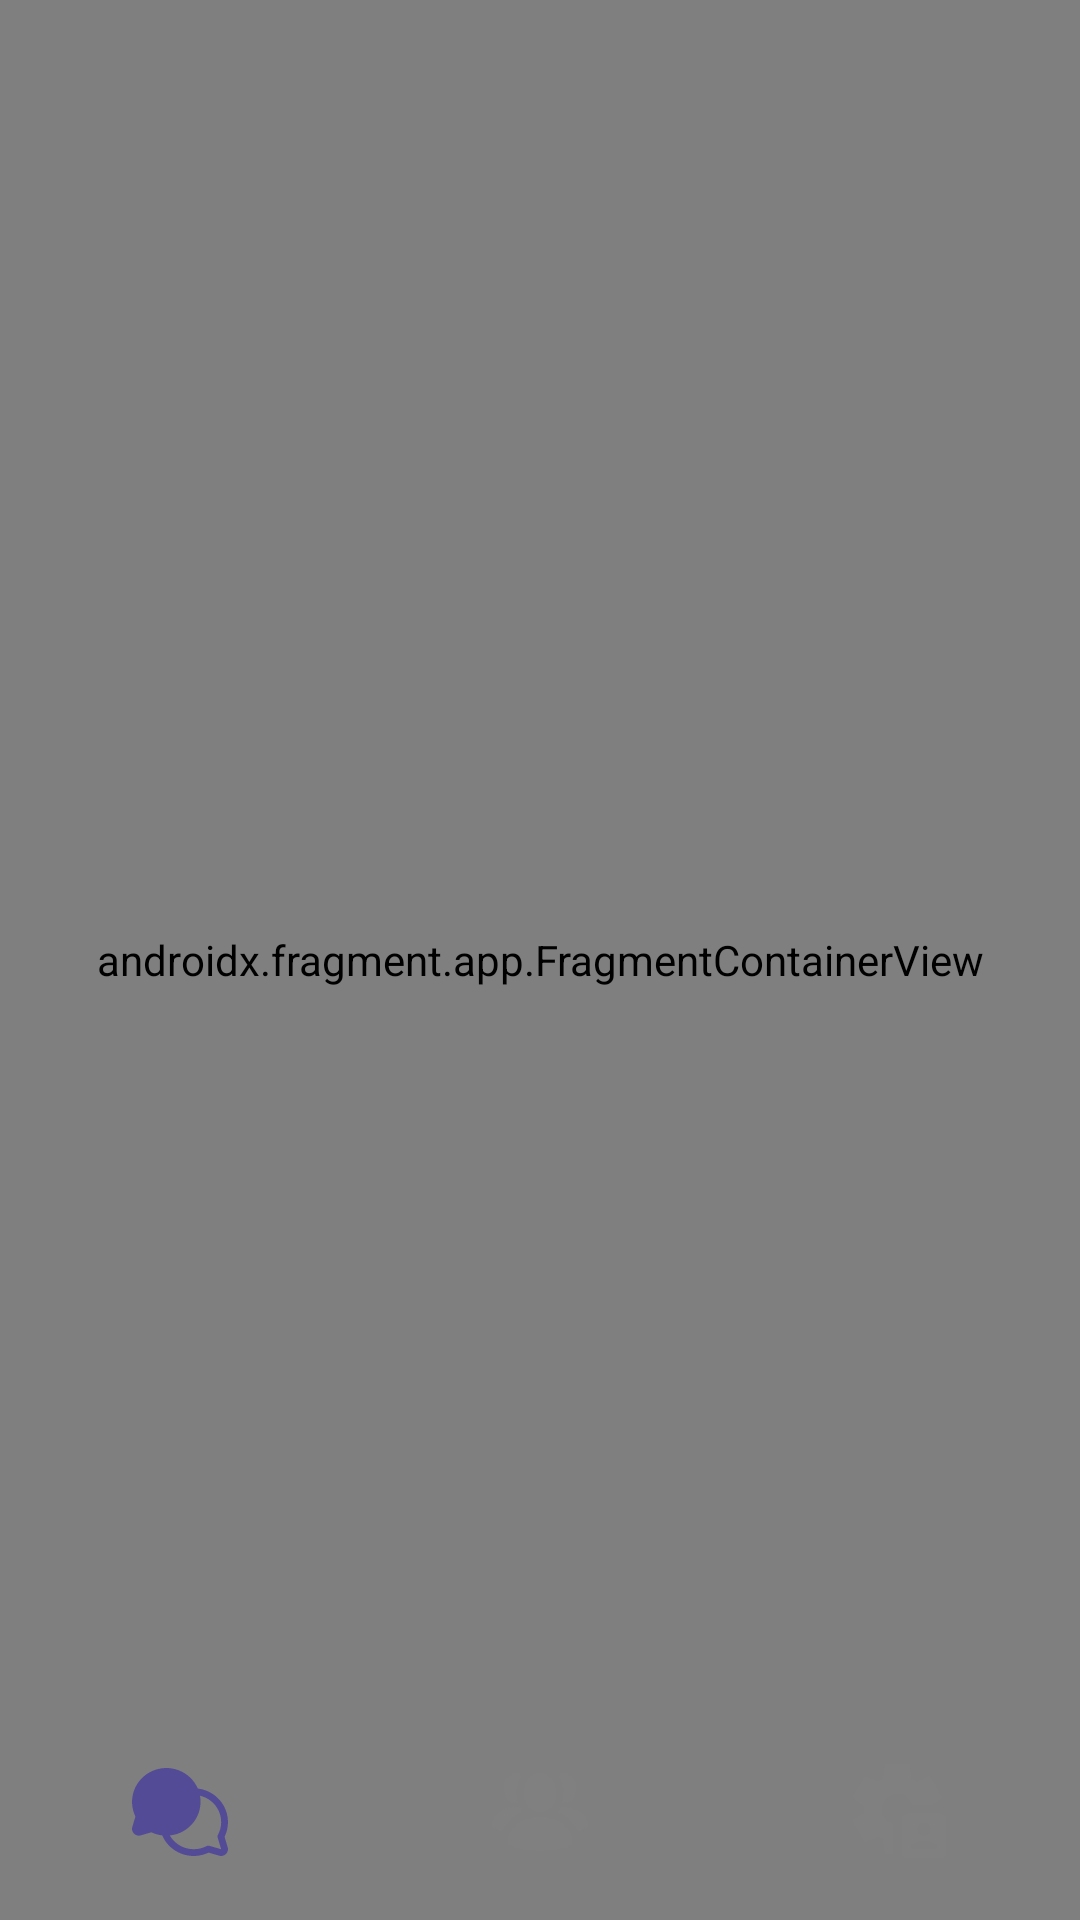

Write the Android layout XML for this screen, with the resource values it uses.
<!-- AndroidManifest.xml: activity theme Theme.Messenger -->
<!-- res/layout/activity_main.xml -->
<?xml version="1.0" encoding="utf-8"?>
<androidx.coordinatorlayout.widget.CoordinatorLayout
    xmlns:android="http://schemas.android.com/apk/res/android"
    xmlns:app="http://schemas.android.com/apk/res-auto"
    android:layout_width="match_parent"
    android:layout_height="match_parent">

    <androidx.fragment.app.FragmentContainerView
        android:id="@+id/nav_host_fragment"
        android:name="androidx.navigation.fragment.NavHostFragment"
        android:layout_width="match_parent"
        android:layout_height="match_parent"
        app:navGraph="@navigation/nav_graph"
        app:defaultNavHost="true" />

    <com.google.android.material.bottomnavigation.BottomNavigationView
        android:id="@+id/bottom_navigation"
        style="@style/CustomBottomNavigationView"
        android:layout_width="match_parent"
        android:layout_height="72dp"
        android:layout_gravity="bottom"
        android:background="@android:color/transparent"
        app:itemIconTint="@drawable/bottom_nav_color"
        app:itemTextColor="@drawable/bottom_nav_color"
        app:menu="@menu/bottom_nav_menu"
        app:labelVisibilityMode="unlabeled" />

</androidx.coordinatorlayout.widget.CoordinatorLayout>
<!-- resources referenced by this layout -->
<resources>
  <!-- drawable bottom_nav_color (drawable) -->
  <?xml version="1.0" encoding="utf-8"?>
  <selector xmlns:android="http://schemas.android.com/apk/res/android">
      
      <item android:color="@color/purple" android:state_checked="true"/>
      
      <item android:color="@color/gray" android:state_checked="false"/>
  </selector>
  <style name="CustomBottomNavigationView" parent="Widget.MaterialComponents.BottomNavigationView">
          <item name="itemIconSize">32dp</item> 
      </style>
  <style name="Theme.Messenger" parent="Base.Theme.Messenger" />
  <color name="purple">#544B96</color>
  <color name="gray">#808080</color>
  <style name="Base.Theme.Messenger" parent="Theme.Material3.DayNight.NoActionBar">
          
          
      </style>
</resources>
